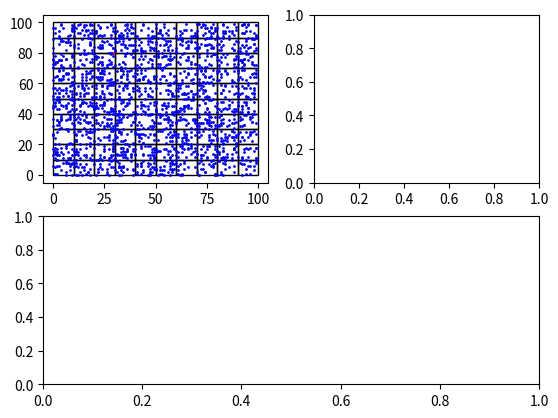

The matplotlib source for this figure:
import random
import time
import os
import json
import sys
import matplotlib.pyplot as plt
import matplotlib.patches as patches
from matplotlib.animation import FuncAnimation
from matplotlib.animation import writers

WORLD = {
    'width': 100,
    'height': 100
}

POPULATION = 2000
CELLSIZE = 10
INFECT_RADIUS = 1
INFECT_PROBABILITY = 0.05
DAY_SIZE = 5

TOWER_LOG = []
INFECT_LOG = []


def tower_log(payload):
    TOWER_LOG.append(payload)


def infect_log(payload):
    INFECT_LOG.append(payload)

def basealpha(num):
    num = int(num)
    res = ''
    up = int(num / 26)
    bal = num % 26
    if up:
        res += basealpha(up - 1)
    res += chr(bal + 65)
    return res


class Area(object):

    def __init__(self, x1, y1, x2, y2):
        assert x1 < x2
        assert y1 < y2

        self.topleft = {'x': x1, 'y': y1}
        self.bottomright = {'x': x2, 'y': y2}

    def contains(self, x, y):
        if ((self.topleft['x'] <= x and self.topleft['y'] <= y)
                and self.bottomright['x'] >= x and self.bottomright['y'] >= y):
            return True
        return False

    def find_people(self, world):
        for person in world.people:
            if self.contains(person.x, person.y):
                yield person

class CellTower(Area):
    
    def __init__(self, cellid, world, *args, **kwargs):
        self.id = cellid
        self.world = world
        super().__init__(*args, **kwargs)
        self.people = []

    def handle_notification(self, person):
        incell = self.contains(person.x, person.y)
        if incell and person in self.people:
            return

        if incell and person not in self.people:
            self.people.append(person)
            tower_log({'timestamp': self.world.time, 'cell_id': self.id, 'event':
                'Enter Cell', 'person_id': person.id})

        if not incell and person in self.people:
            self.people.remove(person)
            tower_log({'timestamp': self.world.time, 'cell_id': self.id, 'event':
                'Leave Cell', 'person_id': person.id})





class World(object):

    def __init__(self, width=WORLD['width'], height=WORLD['height']):
        self.width = width
        self.height = height
        self.index = {}
        for x in range(width):
            for y in range(height):
                self.index[(x,y)] = []

        self.y_index = {}
        self.people = []
        self.towers = []
        self.time = 0
        self.infected_count = 1
        self.infect_history = []
        self.infect_rate_history = []
        cidx = 0
        for x in range(0, width, CELLSIZE):
            cidy = 0
            for y in range(0, height, CELLSIZE):
                cell_id = '{}-{}'.format(basealpha(cidx),cidy)
                tower = CellTower(cell_id, self, x, y, x+10, y+10)
                cidy += 1
                self.towers.append(tower)
            cidx += 1

    def add_person(self, person):
        person.world = self
        self.people.append(person)
        if person not in self.index[(person.x, person.y)]:
            self.index[(person.x,person.y)].append(person)
        self.notify_tower(person)

    def find_people_in_area(self, x1, y1, x2, y2):
        area = Area(x1, y1, x2, y2)
        return area.find_people(self)

    def notify_tower(self, person):
        for tower in self.towers:
            tower.handle_notification(person)
           
    def tick(self):

        for person in self.people:
            if person in self.index[(person.x, person.y)]:
                self.index[(person.x, person.y)].remove(person)
            person.tick()
            if person not in self.index[(person.x, person.y)]:
                self.index[person.x,person.y].append(person)

        self.time += 1

        day = int(self.time / DAY_SIZE)

        if self.time % DAY_SIZE == 0:

            ic_before = 0
            if self.infect_history:
                ic_before = self.infect_history[-1]['count']
            self.infect_rate_history.append({
                'time': day,
                'change': self.infected_count - ic_before
            })

            self.infect_history.append({
                'time': day,
                'count': self.infected_count
            })

    def rate_vectors(self):
        time_x = [i['time'] for i in self.infect_rate_history]
        infected_y = [i['change'] for i in self.infect_rate_history]

        return {
            'infected': {
                'x': time_x,
                'height': infected_y,
                'color': 'r'
            }
        }

    def cumulative_vectors(self):
        time_x = [i['time'] for i in self.infect_history]
        infected_y = [i['count'] for i in self.infect_history]

        return {
            'infected': {
                'x': time_x,
                'y1': infected_y,
                'color': 'r'
            }
        }

    def scatter_vectors(self):
        clean_x = []
        clean_y = []
        infected_x = []
        infected_y = []
        for p in self.people:
            if not p.infected:
                clean_x.append(p.x)
                clean_y.append(p.y)
            else:
                infected_x.append(p.x)
                infected_y.append(p.y)
        return {
            'infected': {
                'x': infected_x,
                'y': infected_y,
                's': 1,
                'color': 'r',
            },
            'clean': {
                'x': clean_x,
                'y': clean_y,
                's': 1,
                'color': 'b'
            }
        }


class Person(object):

    def __init__(self, personid):
        self.id = personid
        self.world = None
        self.x = random.randint(0, WORLD['width'] - 1)
        self.y = random.randint(0, WORLD['height'] - 1)
        self.infected = False
        self.vector = {'x':random.randint(-1,1), 'y': random.randint(-1,1)}
        self.steps = 0
        self.move_distance = random.randint(3,10)
        self.update_vector()

    def update_vector(self):
        if self.steps >= self.move_distance:
            self.vector['x'] = random.randint(-1,1)
            self.vector['y'] = random.randint(-1,1)

            # must always be moving
            if self.vector['x'] == 0 and self.vector['y'] == 0:
                return self.update_vector()

            self.steps = 0
            self.move_distance = random.randint(3,10)

        nextx = self.x + self.vector['x']
        nexty = self.y + self.vector['y']

        # corner tracking
        if nextx < 0:
            self.vector['x'] = random.randint(0,1)
        elif nextx >= WORLD['height']:
            self.vector['x'] = random.randint(-1,0)
        
        if nexty < 0:
            self.vector['y'] = random.randint(0,1)
        elif nexty >= WORLD['width']:
            self.vector['y'] = random.randint(-1,0)




    def tick(self):
        self.infect(self.world)
        self.x += self.vector['x']
        self.y += self.vector['y']
        self.steps += 1

        self.world.notify_tower(self)
        self.update_vector()

    def infect(self, world):
        if not self.infected:
            return

        for x in range((self.x - INFECT_RADIUS), (self.x + INFECT_RADIUS)):
            for y in range((self.y - INFECT_RADIUS), (self.y + INFECT_RADIUS)):
                people = world.index.get((x,y), [])

                for person in people:
                    if random.randint(0,100) >= (100*INFECT_PROBABILITY):
                        continue

                    if not person.infected:
                        person.infected = True
                        infect_log({'timestamp': world.time, 'source_person':
                            self.id, 'person': person.id})
                        world.infected_count += 1

class ScatterAnimation(object):

    def __init__(self, world):
        self.fig = plt.figure()
        self.world = world
        self.ax = self.fig.add_subplot(2,2,1)
        self.ax2 = self.fig.add_subplot(2,2,2)
        self.ax3 = self.fig.add_subplot(2,1,2)

        for tower in world.towers:
            patch = patches.Rectangle(
                    (tower.topleft['x'], tower.topleft['y']),
                    CELLSIZE, CELLSIZE,
                    linewidth=1,edgecolor='black', fill=False)
            self.ax.add_patch(patch)


        sv = world.scatter_vectors()
        self.scats = []
        self.cumulative_plots = []
        self.rate_plots = []
        for v in sv.values():
            self.scats.append(self.ax.scatter(**v))

        self.anim = FuncAnimation(self.fig, self.update, interval=100)
        
    def update(self, frame):
        if self.world.infected_count >= POPULATION:
            self.anim.event_source.stop()


        global TOWER_LOG
        global INFECT_LOG
        print('Computing T = %s' % self.world.time)
        self.world.tick()

        for scat in self.scats:
            scat.remove()

        for p in self.cumulative_plots:
            p.remove()

        for p in self.rate_plots:
            p.remove()

        self.cumulative_plots = []
        self.scats = []
        self.rate_plots = []

        sv = self.world.scatter_vectors()
        for v in sv.values():
            if v['x']:
                self.scats.append(self.ax.scatter(**v))

        cv = self.world.cumulative_vectors()
        for v in cv.values():
            self.cumulative_plots.append(self.ax2.fill_between(**v))

        rv = self.world.rate_vectors()
        for v in rv.values():
            self.rate_plots.append(self.ax3.bar(**v))

        with open('tower_log.txt','a') as f:
            f.writelines([(json.dumps(l) + '\n') for l in TOWER_LOG])
            TOWER_LOG=[]
        with open('infect_log.txt','a') as f:
            f.writelines([(json.dumps(l) + '\n') for l in INFECT_LOG])
            INFECT_LOG=[]

      




def main():
    global TOWER_LOG
    global INFECT_LOG

    if os.path.exists('tower_log.txt'):
        os.unlink('tower_log.txt')
        open('tower_log.txt','w').close()
    if os.path.exists('infect_log.txt'):
        os.unlink('infect_log.txt')
        open('infect_log.txt','w').close()

    world = World()
    for p in range(POPULATION):
        person = Person(p)
        if p == 1:
            person.infected=True
        world.add_person(person)

    anim = ScatterAnimation(world)

    plt.show()

    


if __name__ == '__main__':
    main()
